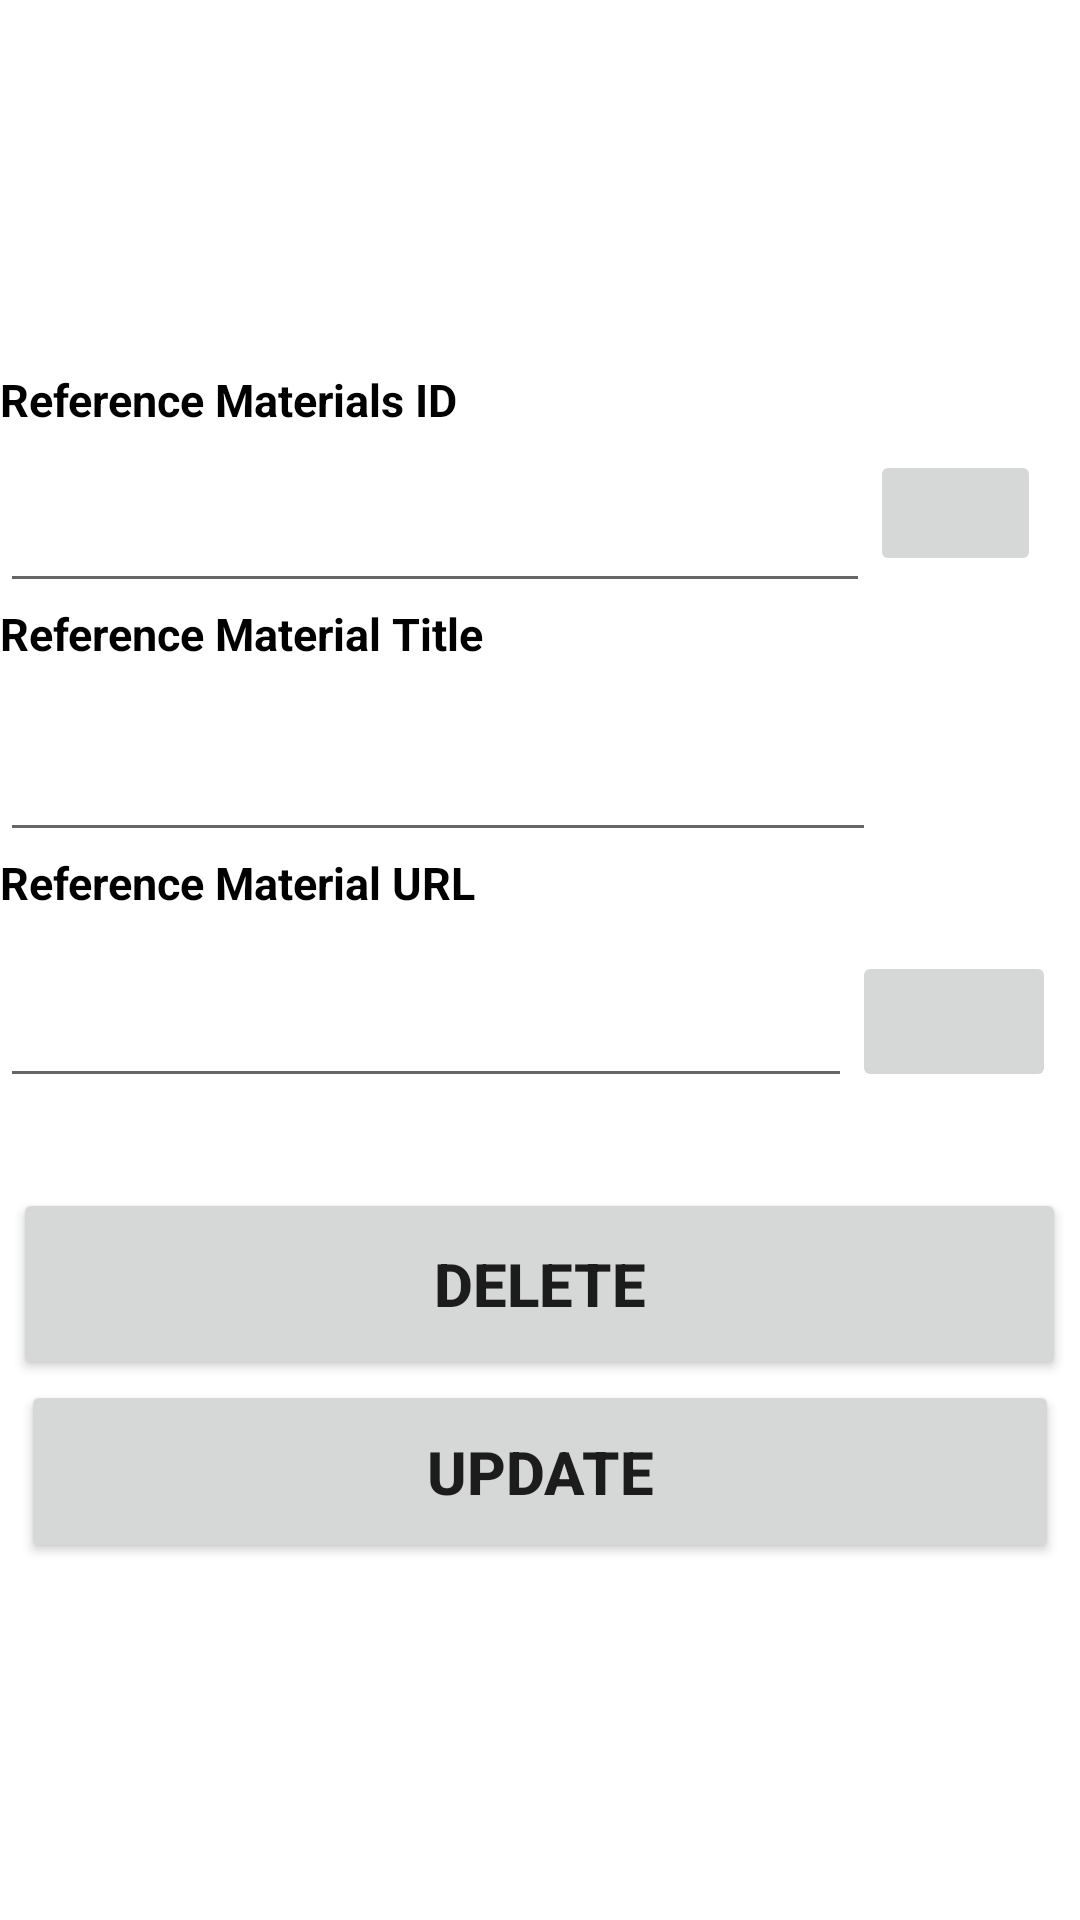

The Android layout XML behind this screen, and the referenced resources:
<!-- AndroidManifest.xml: application theme Theme.CollegeApp -->
<!-- res/layout/fragment_admin_reference_materials2.xml -->
<?xml version="1.0" encoding="utf-8"?>
<LinearLayout xmlns:android="http://schemas.android.com/apk/res/android"
    xmlns:app="http://schemas.android.com/apk/res-auto"
    xmlns:tools="http://schemas.android.com/tools"
    android:id="@+id/constraintLayout"
    android:layout_width="match_parent"
    android:layout_height="match_parent"
    android:orientation="vertical"
    android:gravity="center"
    tools:context=".control.main.PlaceholderFragmentReferenceMaterials">

<LinearLayout
    android:layout_width="match_parent"
    android:layout_height="wrap_content"
    android:orientation="vertical"
    >
    
    
    
    
    
    
    
    
    
    
    


    <TextView
        android:id="@+id/admin_referenceMaterials"
        android:layout_width="401dp"
        android:layout_height="4dp"
        tools:layout_constraintLeft_creator="1"
        tools:layout_constraintTop_creator="1"
        />

    <TextView
        android:id="@+id/papers_id2"
        android:layout_width="171dp"
        android:layout_height="27dp"
        android:text="@string/reference_materials_id3010"
        android:textSize="15sp"
        android:textStyle="bold"
        android:textColor="	#000000"
        />

    <androidx.appcompat.widget.LinearLayoutCompat
        android:layout_width="match_parent"
        android:layout_height="wrap_content"
        android:orientation="horizontal"
        >
        <EditText
            android:id="@+id/id_ans2"
            android:layout_width="290dp"
            android:layout_height="51dp"
            android:autofillHints=""
            android:ems="10"
            android:inputType=""

            />
        <ImageButton
            android:id="@+id/search_btn_papers"
            android:layout_width="57dp"
            android:layout_height="42dp"
            android:contentDescription="@string/todo3024"
            android:src="@drawable/search1"
            />
    </androidx.appcompat.widget.LinearLayoutCompat>

    <TextView
        android:id="@+id/papers_title2"
        android:layout_width="234dp"
        android:layout_height="31dp"
        android:text="@string/reference_material_title3011"
        android:textSize="15sp"
        android:textStyle="bold"
        android:textColor="	#000000"
        />

    <EditText
        android:id="@+id/title_ans2"
        android:layout_width="292dp"
        android:layout_height="52dp"
        android:ems="10"
        android:importantForAutofill="no"
        android:inputType=""
        />







    <TextView
        android:id="@+id/papers_url"
        android:layout_width="241dp"
        android:layout_height="33dp"
        android:text="@string/reference_material_url3012"
        android:textSize="15sp"
        android:textStyle="bold"
        android:textColor="	#000000"
        />

    <LinearLayout
        android:layout_width="match_parent"
        android:layout_height="wrap_content"
        android:orientation="horizontal"
        >
        <EditText
            android:id="@+id/url_ans"
            android:layout_width="284dp"
            android:layout_height="49dp"
            android:ems="10"
            android:importantForAutofill="no"
            android:inputType="textPersonName"
            />

        <ImageButton
            android:id="@+id/choose_btn2"
            android:layout_width="68dp"
            android:layout_height="47dp"
            android:contentDescription="@string/todo3026"
            android:src="@drawable/upload2"
            />
    </LinearLayout>

    <Button
        android:id="@+id/papers_delete_btn"
        android:layout_width="351dp"
        android:layout_height="64dp"
        android:text="@string/delete3001"
        android:textSize="20sp"
        android:textStyle="bold"
        android:layout_gravity="center"
        android:layout_marginTop="30dp"
        />

    <Button
        android:id="@+id/papers_update_btn"
        android:layout_width="346dp"
        android:layout_height="61dp"
        android:text="@string/update3004"
        android:textSize="20sp"
        android:textStyle="bold"
        android:layout_gravity="center"
        />

</LinearLayout>
</LinearLayout>
<!-- resources referenced by this layout -->
<resources>
  <string name="background">background</string>
  <string name="delete3001">DELETE</string>
  <string name="reference_material_title3011">Reference Material Title</string>
  <string name="reference_material_url3012">Reference Material URL</string>
  <string name="reference_materials_id3010">Reference Materials ID</string>
  <string name="todo3024">TODO</string>
  <string name="todo3026">TODO</string>
  <string name="update3004">UPDATE</string>
  <style name="Theme.CollegeApp" parent="Theme.MaterialComponents.Light.DarkActionBar">
          
          <item name="colorPrimary">@color/purple_500</item>
          <item name="colorPrimaryVariant">@color/purple_700</item>
          <item name="colorOnPrimary">@color/white</item>
          
          <item name="colorSecondary">@color/teal_200</item>
          <item name="colorSecondaryVariant">@color/teal_700</item>
          <item name="colorOnSecondary">@color/black</item>
          
          <item name="android:statusBarColor" tools:targetApi="l">?attr/colorPrimaryVariant</item>
          
  
      </style>
  <color name="purple_500">#FF6200EE</color>
  <color name="purple_700">#FF3700B3</color>
  <color name="white">#FFFFFFFF</color>
  <color name="teal_200">#FF03DAC5</color>
  <color name="teal_700">#FF018786</color>
  <color name="black">#FF000000</color>
</resources>
